8-way image classification set "imgs_others" from GitHub (yujeong0/Auto_painting_program); label vocabulary: apple, avocado, carrot, cherry, flower, leaf, shellfish, tomato.

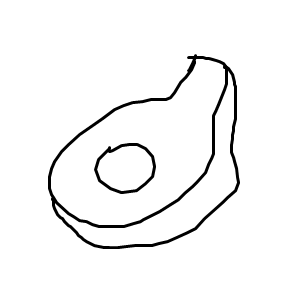
Label: avocado

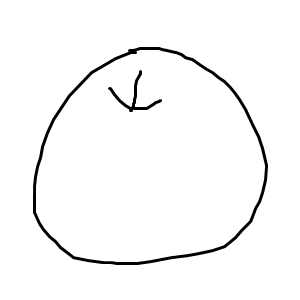
Label: apple

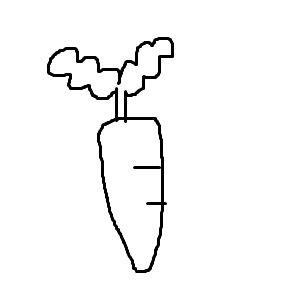
Label: carrot

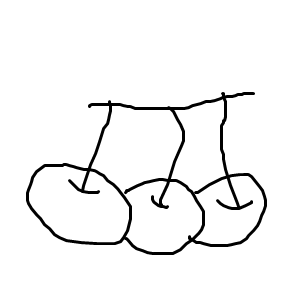
Label: cherry

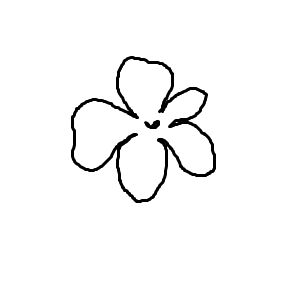
Label: flower

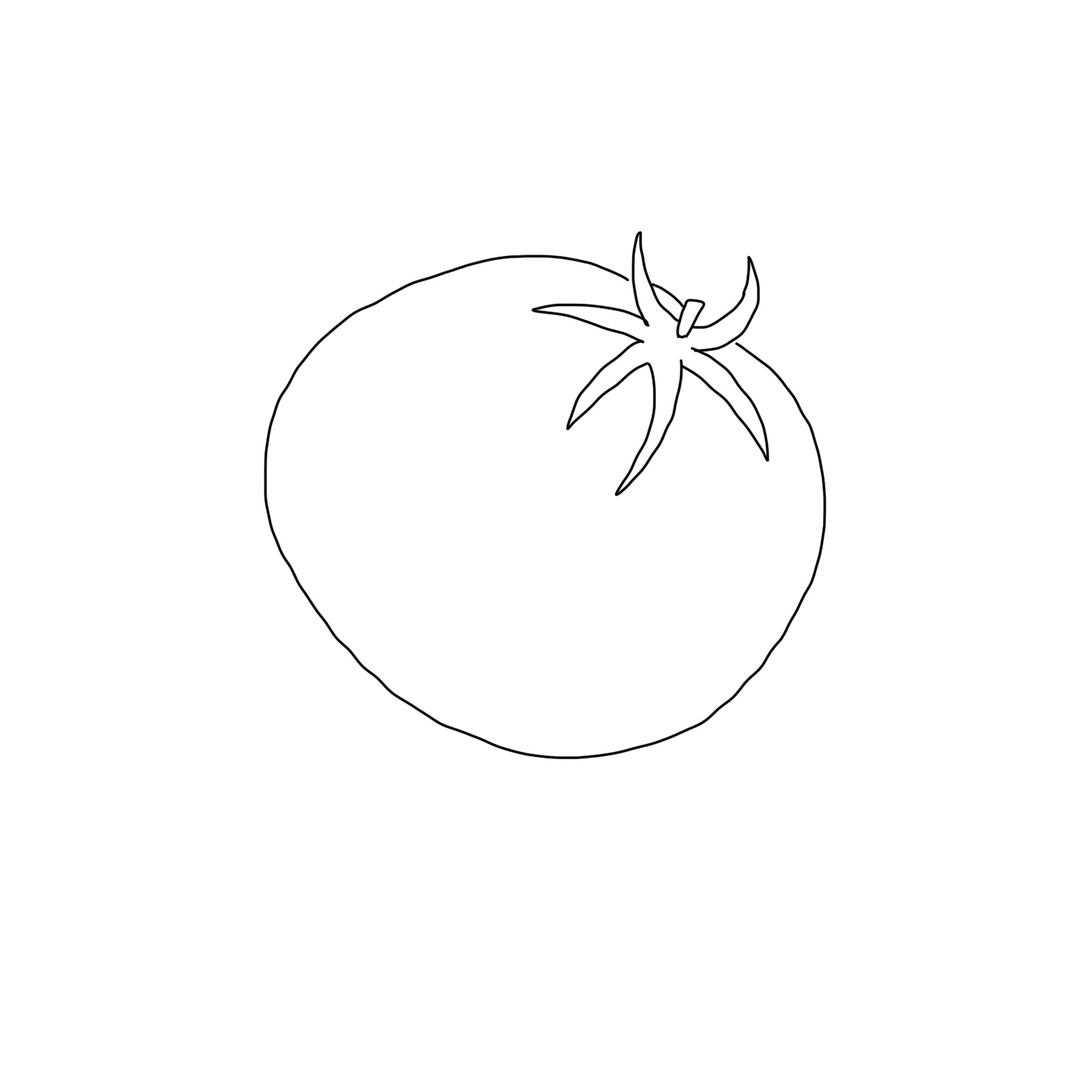
Label: tomato
